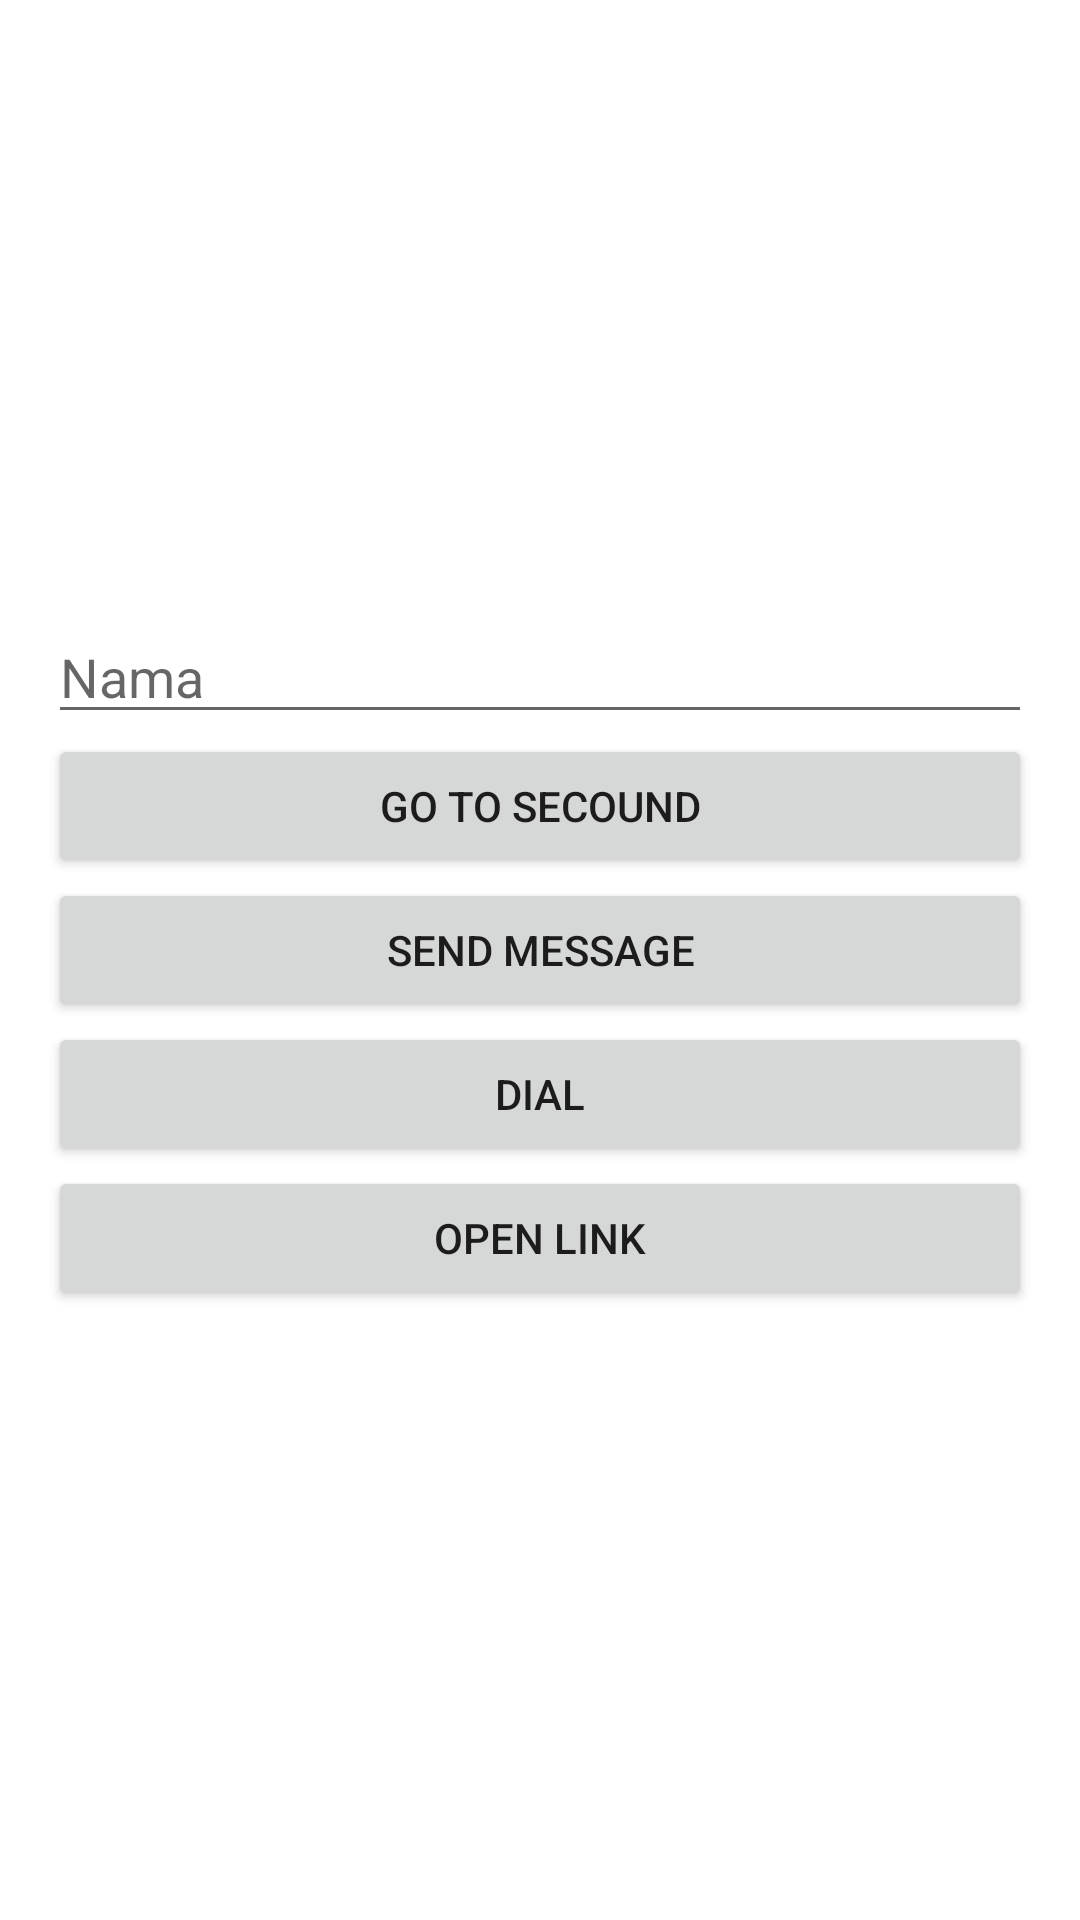

Produce the Android XML layout that renders to this screen, including the resource entries it uses.
<!-- AndroidManifest.xml: application theme Theme.PPPB_Pertemuan_5 -->
<!-- res/layout/activity_main.xml -->
<?xml version="1.0" encoding="utf-8"?>
<LinearLayout xmlns:android="http://schemas.android.com/apk/res/android"
    xmlns:app="http://schemas.android.com/apk/res-auto"
    xmlns:tools="http://schemas.android.com/tools"
    android:layout_width="match_parent"
    android:layout_height="match_parent"
    android:orientation="vertical"
    android:padding="16dp"
    android:gravity="center"
    tools:context=".MainActivity">

    <com.google.android.material.textfield.TextInputEditText
        android:id="@+id/input_name"
        android:layout_width="match_parent"
        android:layout_height="wrap_content"
        android:hint="Nama"/>
    <Button
        android:id="@+id/btn_go"
        android:layout_width="match_parent"
        android:layout_height="wrap_content"
        android:text="go to secound"/>
    <Button
        android:id="@+id/btn_send_message"
        android:layout_width="match_parent"
        android:layout_height="wrap_content"
        android:text="Send Message"/>
    <Button
        android:id="@+id/btn_dial"
        android:layout_width="match_parent"
        android:layout_height="wrap_content"
        android:text="Dial"/>
    <Button
        android:id="@+id/btn_open_link"
        android:layout_width="match_parent"
        android:layout_height="wrap_content"
        android:text="Open Link"/>

</LinearLayout>
<!-- resources referenced by this layout -->
<resources>
  <style name="Theme.PPPB_Pertemuan_5" parent="Theme.MaterialComponents.DayNight.DarkActionBar">
          
          <item name="colorPrimary">@color/purple_500</item>
          <item name="colorPrimaryVariant">@color/purple_700</item>
          <item name="colorOnPrimary">@color/white</item>
          
          <item name="colorSecondary">@color/teal_200</item>
          <item name="colorSecondaryVariant">@color/teal_700</item>
          <item name="colorOnSecondary">@color/black</item>
          
          <item name="android:statusBarColor">?attr/colorPrimaryVariant</item>
          
      </style>
  <!-- not gathered from this repository: default colours our renderer supplied (Android Studio template values) -->
  <color name="purple_500">#FF6200EE</color>
  <color name="purple_700">#FF3700B3</color>
  <color name="teal_200">#FF03DAC5</color>
  <color name="teal_700">#FF018786</color>
  <color name="black">#FF000000</color>
  <color name="white">#FFFFFFFF</color>
</resources>
